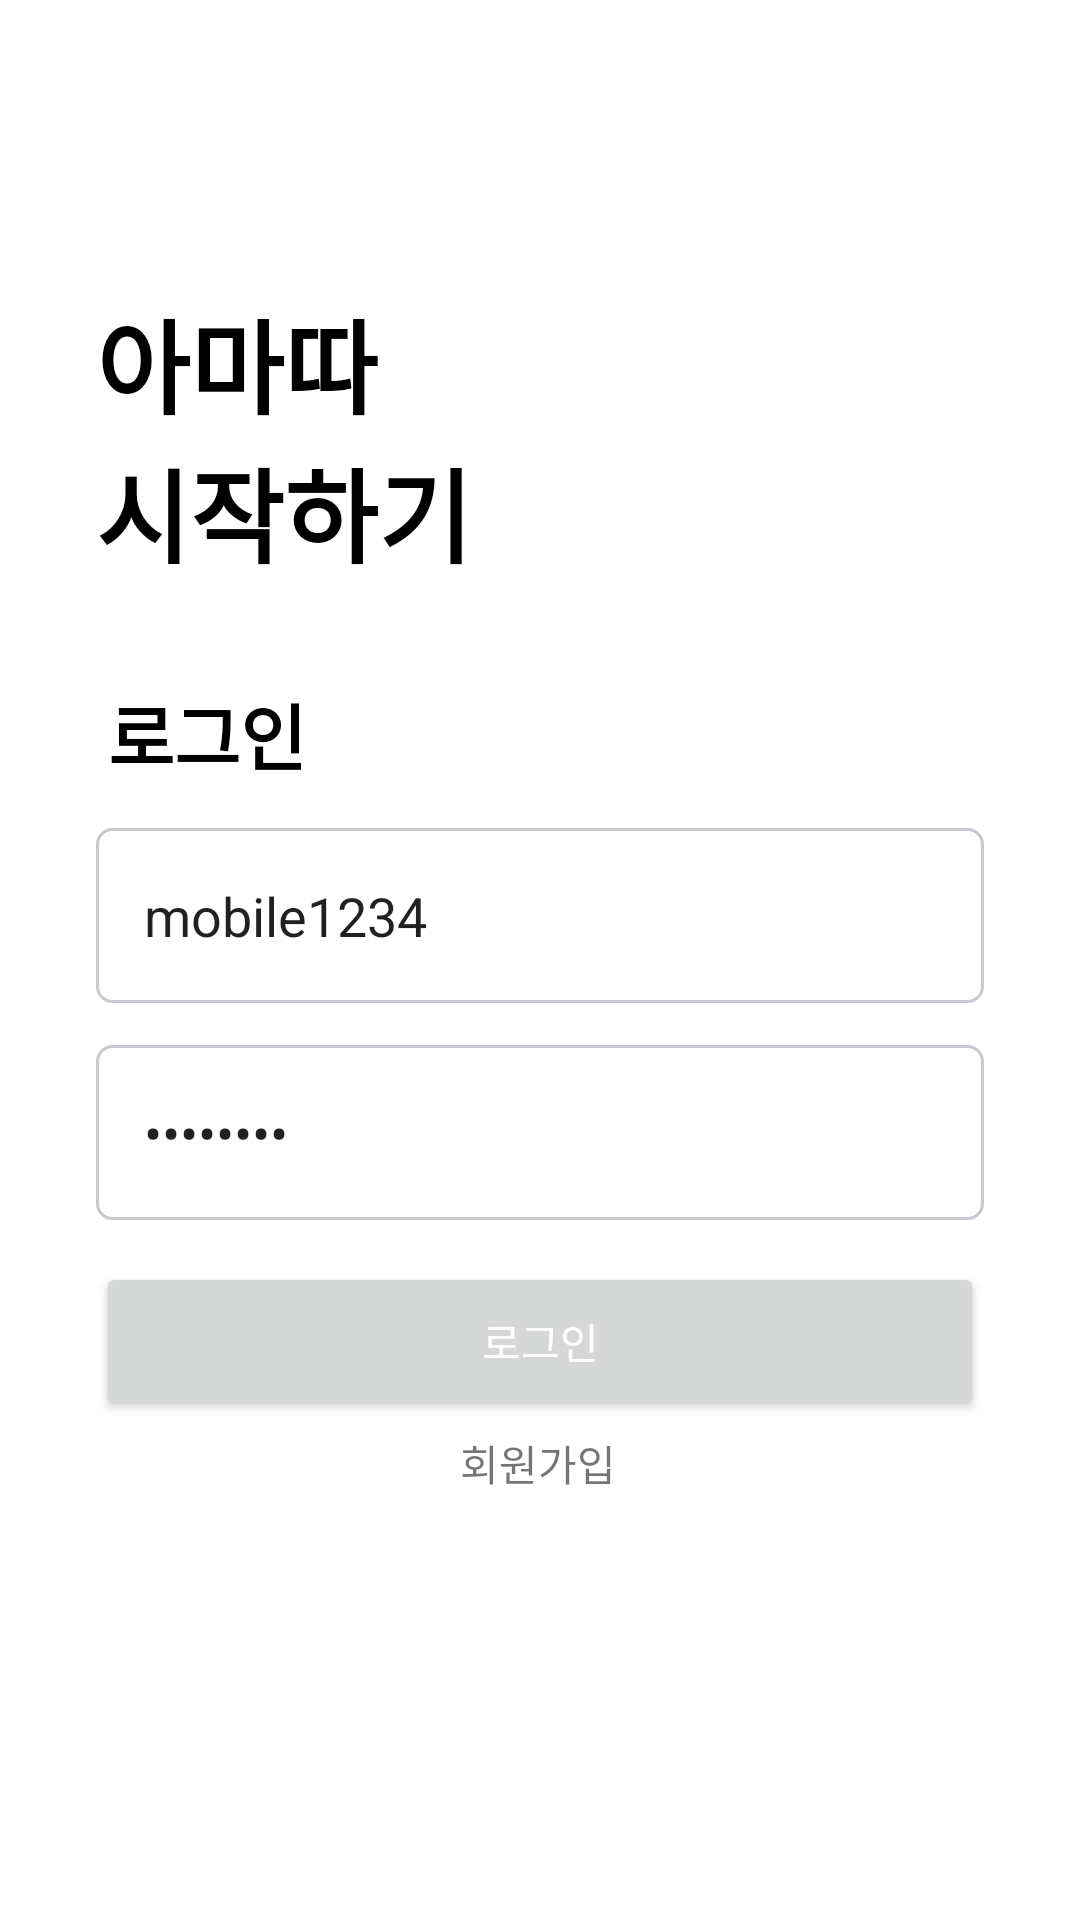

Produce the Android XML layout that renders to this screen, including the resource entries it uses.
<!-- AndroidManifest.xml: application theme Theme.AmaDDa -->
<!-- res/layout/activity_login.xml -->
<?xml version="1.0" encoding="utf-8"?>
<androidx.constraintlayout.widget.ConstraintLayout xmlns:android="http://schemas.android.com/apk/res/android"
    xmlns:app="http://schemas.android.com/apk/res-auto"
    xmlns:tools="http://schemas.android.com/tools"
    android:layout_width="match_parent"
    android:layout_height="match_parent"
    tools:context=".LoginActivity">

    <EditText
        android:id="@+id/editTextId"
        android:layout_width="match_parent"
        android:layout_height="wrap_content"
        android:layout_marginHorizontal="32dp"
        android:layout_marginTop="276dp"
        android:background="@drawable/edittext_style"
        android:ems="10"
        android:inputType="textPersonName"
        android:padding="16dp"
        android:hint="아이디"
        android:text="mobile1234"
        app:layout_constraintStart_toStartOf="parent"
        app:layout_constraintTop_toTopOf="parent" />

    <EditText
        android:id="@+id/editTextPassword"
        android:layout_width="match_parent"
        android:layout_height="wrap_content"
        android:layout_marginHorizontal="32dp"
        android:layout_marginTop="14dp"
        android:background="@drawable/edittext_style"
        android:ems="10"
        android:text="11111111"
        android:inputType="textPassword"
        android:hint="비밀번호"
        android:padding="16dp"
        app:layout_constraintStart_toStartOf="parent"
        app:layout_constraintTop_toBottomOf="@+id/editTextId" />

    <Button
        android:id="@+id/buttonLogin"
        android:layout_width="match_parent"
        android:layout_height="wrap_content"
        android:layout_marginHorizontal="32dp"
        android:layout_marginTop="14dp"
        android:padding="16dp"
        android:text="로그인"
        android:textColor="@color/white"
        app:layout_constraintStart_toStartOf="parent"
        app:layout_constraintTop_toBottomOf="@+id/editTextPassword" />

    <TextView
        android:id="@+id/textViewTodo1"
        android:layout_width="wrap_content"
        android:layout_height="wrap_content"
        android:layout_marginStart="4dp"
        android:layout_marginBottom="14dp"
        android:text="로그인"
        android:textColor="@color/black"

        android:textSize="24sp"
        android:textStyle="bold"
        app:layout_constraintBottom_toTopOf="@+id/editTextId"
        app:layout_constraintStart_toStartOf="@+id/editTextId" />

    <TextView
        android:id="@+id/textView4"
        android:layout_width="wrap_content"
        android:layout_height="wrap_content"
        android:layout_marginStart="32dp"
        android:layout_marginTop="96dp"
        android:text="아마따"
        android:textColor="@color/black"
        android:textSize="34sp"
        android:textStyle="bold"
        app:layout_constraintStart_toStartOf="parent"
        app:layout_constraintTop_toTopOf="parent" />

    <TextView
        android:id="@+id/textView5"
        android:layout_width="wrap_content"
        android:layout_height="wrap_content"
        android:text="시작하기"
        android:textColor="@color/black"
        android:textSize="34sp"
        android:textStyle="bold"
        app:layout_constraintStart_toStartOf="@+id/textView4"
        app:layout_constraintTop_toBottomOf="@+id/textView4" />

    <TextView
        android:id="@+id/textViewSignUpLink"
        android:layout_width="wrap_content"
        android:layout_height="wrap_content"
        android:layout_marginTop="4dp"
        android:text="회원가입"
        app:layout_constraintEnd_toEndOf="parent"
        app:layout_constraintHorizontal_bias="0.498"
        app:layout_constraintStart_toStartOf="parent"
        app:layout_constraintTop_toBottomOf="@+id/buttonLogin" />

</androidx.constraintlayout.widget.ConstraintLayout>
<!-- resources referenced by this layout -->
<resources>
  <color name="black">#FF000000</color>
  <color name="white">#FFFFFFFF</color>
  <!-- drawable edittext_style (drawable) -->
  <?xml version="1.0" encoding="utf-8"?>
  <shape xmlns:android="http://schemas.android.com/apk/res/android">
      <stroke
          android:width="1dp"
          android:color="#C8C8D2"/>
      <corners
          android:radius="5dp"/>
  </shape>
  <style name="Theme.AmaDDa" parent="Theme.MaterialComponents.DayNight.NoActionBar">
          
          <item name="colorPrimary">@color/black</item>
          <item name="colorPrimaryVariant">@color/black</item>
          <item name="colorOnPrimary">@color/white</item>
          
          <item name="colorSecondary">@color/teal_200</item>
          <item name="colorSecondaryVariant">@color/teal_700</item>
          <item name="colorOnSecondary">@color/black</item>
          
          <item name="android:statusBarColor">?attr/colorPrimaryVariant</item>
          <item name="bottomSheetDialogTheme">@style/AppBottomSheetDialogTheme</item>
          
      </style>
  <color name="teal_200">#FF03DAC5</color>
  <color name="teal_700">#FF018786</color>
  <style name="AppBottomSheetDialogTheme" parent="Theme.Design.Light.BottomSheetDialog">
          <item name="bottomSheetStyle">@style/AppModalStyle</item>
      </style>
  <style name="AppModalStyle" parent="Widget.Design.BottomSheet.Modal">
          <item name="android:background">@drawable/bottomsheet</item>
      </style>
  <!-- drawable bottomsheet (drawable) -->
  <?xml version="1.0" encoding="utf-8"?>
  <shape xmlns:android="http://schemas.android.com/apk/res/android"
     >
      <solid android:color="#ffffff" />
      <corners
          android:topLeftRadius="16dp"
          android:topRightRadius="16dp" />
  </shape>
</resources>
